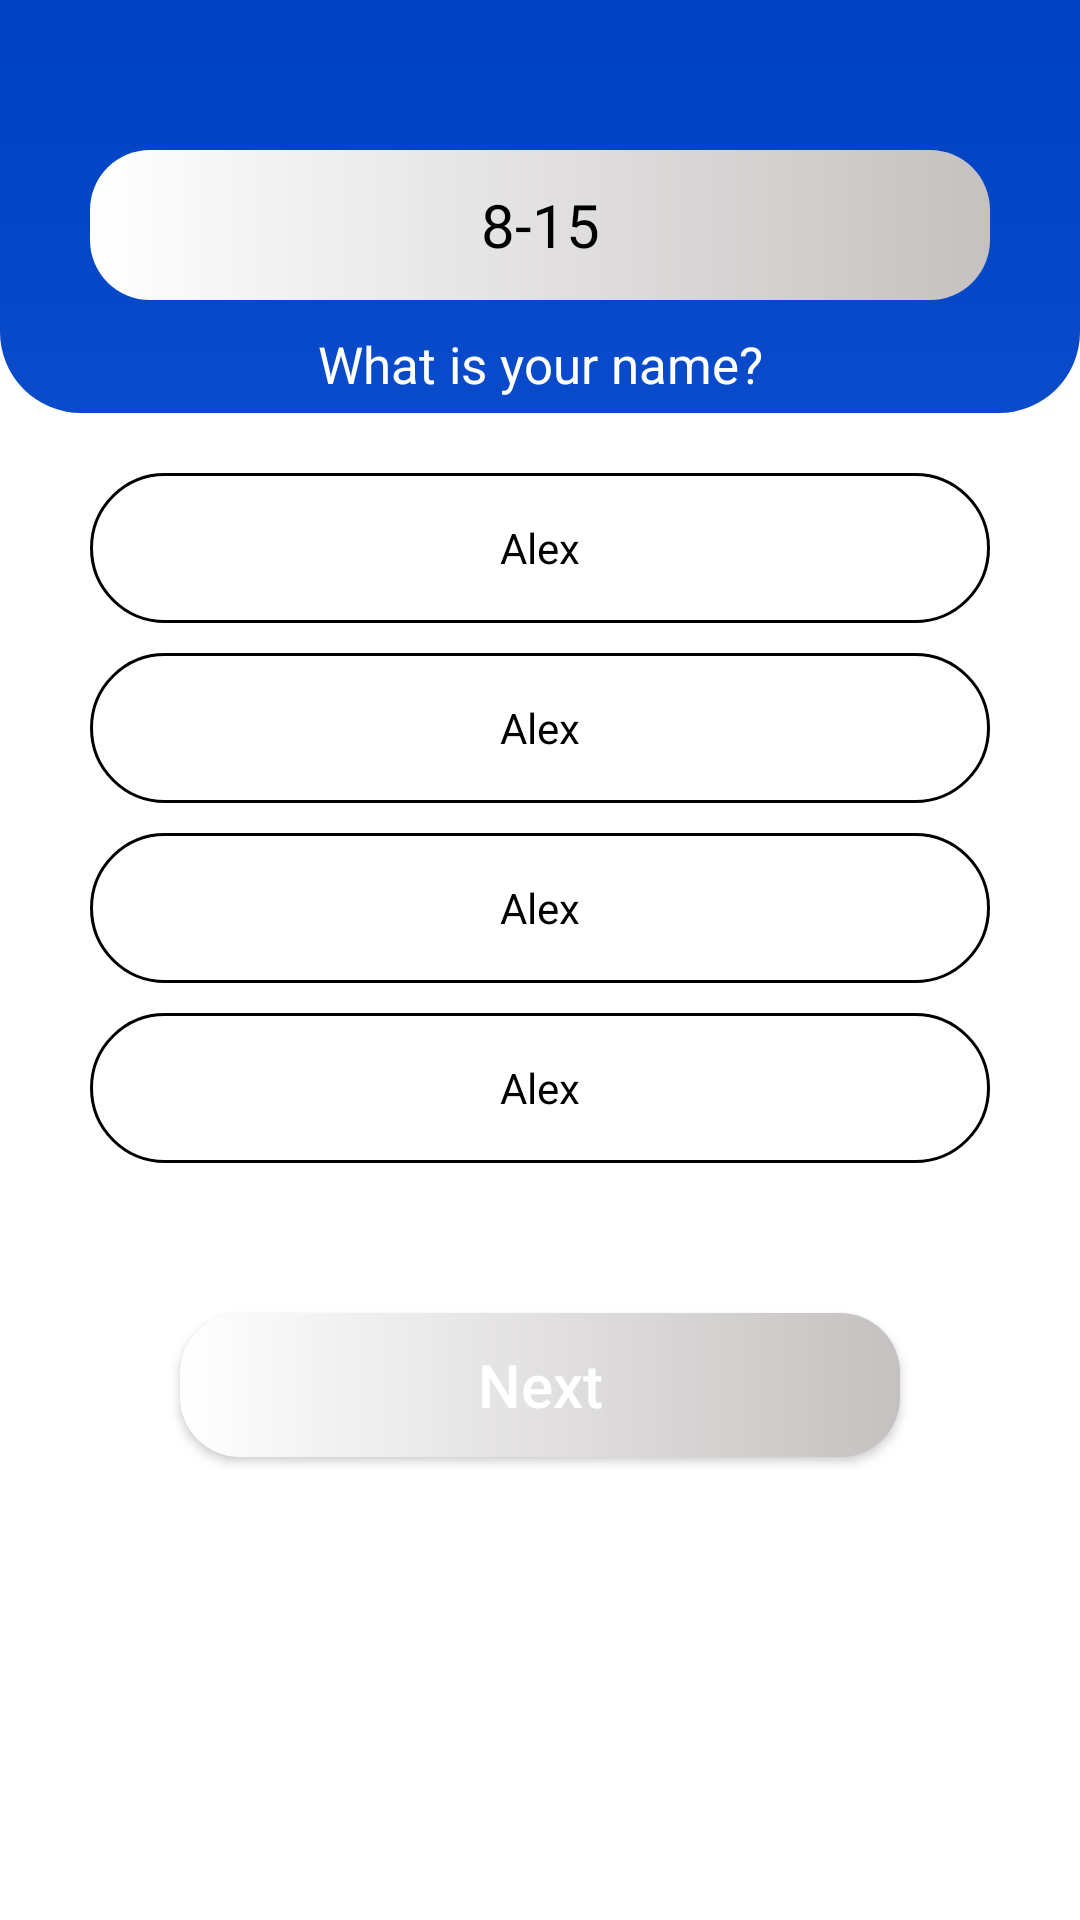

This screen was rendered from an Android layout file. Write that file and the resources it references.
<!-- AndroidManifest.xml: application theme Theme.Worldwide_knowledge -->
<!-- res/layout/activity_quiz.xml -->
<?xml version="1.0" encoding="utf-8"?>
<androidx.constraintlayout.widget.ConstraintLayout
    xmlns:android="http://schemas.android.com/apk/res/android"
    xmlns:app="http://schemas.android.com/apk/res-auto"
    xmlns:tools="http://schemas.android.com/tools"
    android:layout_width="match_parent"
    android:layout_height="match_parent"
    tools:context=".work_places.QuizActivity">

    <ScrollView
        android:layout_width="match_parent"
        android:layout_height="0dp"
        app:layout_constraintBottom_toTopOf="@+id/quiz_banner_container"
        app:layout_constraintEnd_toEndOf="parent"
        app:layout_constraintStart_toStartOf="parent"
        app:layout_constraintTop_toTopOf="parent">

        <androidx.constraintlayout.widget.ConstraintLayout
            android:layout_width="match_parent"
            android:layout_height="wrap_content">

            <androidx.constraintlayout.widget.ConstraintLayout
                android:id="@+id/constraintLayout"
                android:layout_width="match_parent"
                android:layout_height="wrap_content"
                android:background="@drawable/quiz_back_d"
                app:layout_constraintEnd_toEndOf="parent"
                app:layout_constraintStart_toStartOf="parent"
                app:layout_constraintTop_toTopOf="parent">

                <androidx.appcompat.widget.Toolbar
                    android:id="@+id/quizToolBar"
                    android:layout_width="match_parent"
                    android:layout_height="50dp"
                    android:theme="@style/Theme.Worldwide_knowledge.AppBarOverlay"
                    app:layout_constraintEnd_toEndOf="parent"
                    app:layout_constraintStart_toStartOf="parent"
                    app:layout_constraintTop_toTopOf="parent" />

                <LinearLayout
                    android:layout_width="match_parent"
                    android:layout_height="wrap_content"
                    android:orientation="vertical"
                    app:layout_constraintBottom_toBottomOf="parent"
                    app:layout_constraintEnd_toEndOf="parent"
                    app:layout_constraintStart_toStartOf="parent"
                    app:layout_constraintTop_toBottomOf="@+id/quizToolBar">

                    <LinearLayout
                        android:layout_width="match_parent"
                        android:layout_height="wrap_content"
                        android:layout_gravity="center"
                        android:gravity="center"
                        android:orientation="horizontal">

                        <TextView
                            android:id="@+id/quizCounter"
                            android:layout_width="match_parent"
                            android:layout_height="50dp"
                            android:layout_gravity="center"
                            android:layout_marginStart="30dp"
                            android:layout_marginEnd="30dp"
                            android:background="@drawable/btn_design"
                            android:gravity="center"
                            android:paddingStart="20dp"
                            android:paddingEnd="20dp"
                            android:text="8-15"
                            android:textColor="@color/black"
                            android:textSize="20sp" />


                    </LinearLayout>

                    <TextView
                        android:id="@+id/quizQuestion"
                        android:layout_width="match_parent"
                        android:layout_height="wrap_content"
                        android:layout_gravity="center"
                        android:gravity="center"
                        android:paddingStart="20dp"
                        android:paddingTop="10dp"
                        android:paddingEnd="20dp"
                        android:paddingBottom="5dp"
                        android:text="What is your name?"
                        android:textColor="@color/white"
                        android:textSize="17sp" />


                </LinearLayout>
            </androidx.constraintlayout.widget.ConstraintLayout>


            <LinearLayout
                android:id="@+id/quizBox"
                android:layout_width="match_parent"
                android:layout_height="wrap_content"
                android:layout_marginStart="30dp"
                android:layout_marginTop="20dp"
                android:layout_marginEnd="30dp"
                android:orientation="vertical"
                app:layout_constraintEnd_toEndOf="parent"
                app:layout_constraintHorizontal_bias="1.0"
                app:layout_constraintStart_toStartOf="parent"
                app:layout_constraintTop_toBottomOf="@+id/constraintLayout"
                app:layout_constraintVertical_bias="0.0">

                <TextView
                    android:id="@+id/quizOption1"
                    android:layout_width="match_parent"
                    android:layout_height="50dp"
                    android:layout_gravity="center"
                    android:background="@drawable/btn_stoke"
                    android:gravity="center"
                    android:padding="5dp"
                    android:text="Alex"
                    android:textColor="@color/black" />

                <TextView
                    android:id="@+id/quizOption2"
                    android:layout_width="match_parent"
                    android:layout_height="50dp"
                    android:layout_gravity="center"
                    android:layout_marginTop="10dp"
                    android:background="@drawable/btn_stoke"
                    android:gravity="center"
                    android:padding="5dp"
                    android:text="Alex"
                    android:textColor="@color/black" />

                <TextView
                    android:id="@+id/quizOption3"
                    android:layout_width="match_parent"
                    android:layout_height="50dp"
                    android:layout_gravity="center"
                    android:layout_marginTop="10dp"
                    android:background="@drawable/btn_stoke"
                    android:gravity="center"
                    android:padding="5dp"
                    android:text="Alex"
                    android:textColor="@color/black" />

                <TextView
                    android:id="@+id/quizOption4"
                    android:layout_width="match_parent"
                    android:layout_height="50dp"
                    android:layout_gravity="center"
                    android:layout_marginTop="10dp"
                    android:layout_marginBottom="20dp"
                    android:background="@drawable/btn_stoke"
                    android:gravity="center"
                    android:padding="5dp"
                    android:text="Alex"
                    android:textColor="@color/black" />


                <Button
                    android:id="@+id/quizNextBtn"
                    android:layout_width="match_parent"
                    android:layout_height="wrap_content"
                    android:layout_margin="30dp"
                    android:background="@drawable/btn_design"
                    android:text="Next"
                    android:textAllCaps="false"
                    android:textColor="@color/white"
                    android:textSize="20sp"
                    app:layout_constraintTop_toTopOf="parent" />

            </LinearLayout>

        </androidx.constraintlayout.widget.ConstraintLayout>
    </ScrollView>

    <LinearLayout
        android:id="@+id/quiz_banner_container"
        android:layout_width="match_parent"
        android:layout_height="wrap_content"
        android:layout_alignParentBottom="true"
        android:orientation="vertical"
        app:layout_constraintBottom_toBottomOf="parent"
        app:layout_constraintEnd_toEndOf="parent"
        app:layout_constraintStart_toStartOf="parent" />


</androidx.constraintlayout.widget.ConstraintLayout>
<!-- resources referenced by this layout -->
<resources>
  <color name="black">#FF000000</color>
  <color name="white">#FFFFFFFF</color>
  <!-- drawable btn_design (drawable) -->
  <?xml version="1.0" encoding="utf-8"?>
  <shape xmlns:android="http://schemas.android.com/apk/res/android">
  
      <gradient
          android:startColor="@color/white"
          android:endColor="@color/white_dark"
          />
  
      <corners android:bottomRightRadius="20dp"
          android:bottomLeftRadius="20dp"
          android:topRightRadius="20dp"
          android:topLeftRadius="20dp"
          />
  
  
  </shape>
  <!-- drawable btn_stoke (drawable) -->
  <?xml version="1.0" encoding="utf-8"?>
  <shape xmlns:android="http://schemas.android.com/apk/res/android">
  
  
      <stroke android:color="@color/black"
          android:width="1dp"
          />
  
      <corners android:topLeftRadius="30dp"
          android:topRightRadius="30dp"
          android:bottomLeftRadius="30dp"
          android:bottomRightRadius="30dp"
          />
  
  </shape>
  <!-- drawable quiz_back_d (drawable) -->
  <?xml version="1.0" encoding="utf-8"?>
  <shape xmlns:android="http://schemas.android.com/apk/res/android"
      android:shape="rectangle"
      >
  
      <gradient android:startColor="@color/purple_700"
         android:endColor="@color/purple_500"
          android:angle="-45"
          />
  
      <corners android:bottomRightRadius="27dp"
          android:bottomLeftRadius="27dp"
          android:topLeftRadius="0dp"
          android:topRightRadius="0dp"
          />
  
      <size
          android:width="182dp"
          android:height="54dp"
          />
  
  </shape>
  <style name="Theme.Worldwide_knowledge.AppBarOverlay" parent="ThemeOverlay.AppCompat.Dark.ActionBar" />
  <style name="Theme.Worldwide_knowledge" parent="Theme.MaterialComponents.DayNight.NoActionBar">
          
          <item name="colorPrimary">@color/purple_500</item>
          <item name="colorPrimaryVariant">@color/purple_700</item>
          <item name="colorOnPrimary">@color/white</item>
          
          <item name="colorSecondary">@color/teal_200</item>
          <item name="colorSecondaryVariant">@color/teal_700</item>
          <item name="colorOnSecondary">@color/black</item>
          
          <item name="android:statusBarColor" tools:targetApi="l">?attr/colorPrimaryVariant</item>
          
      </style>
  <color name="white_dark">#C5C1C1</color>
  <color name="purple_700">#0041c2</color>
  <color name="purple_500">#0A4BCC</color>
  <color name="teal_200">#FF03DAC5</color>
  <color name="teal_700">#FF018786</color>
</resources>
